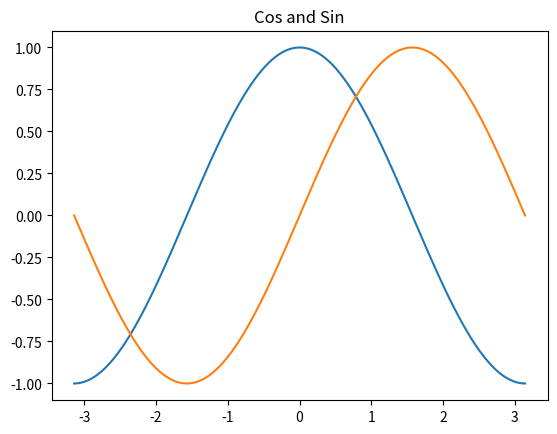

The matplotlib source for this figure:
import numpy as np
import matplotlib.pyplot as plt

def main():
    x = np.linspace(-np.pi, np.pi, 256, endpoint=True)
    c, s = np.cos(x), np.sin(x)
    plt.figure(1)
    plt.plot(x, c)
    plt.plot(x, s)
    plt.title('Cos and Sin')
    plt.show()


if __name__ == "__main__":
    main()